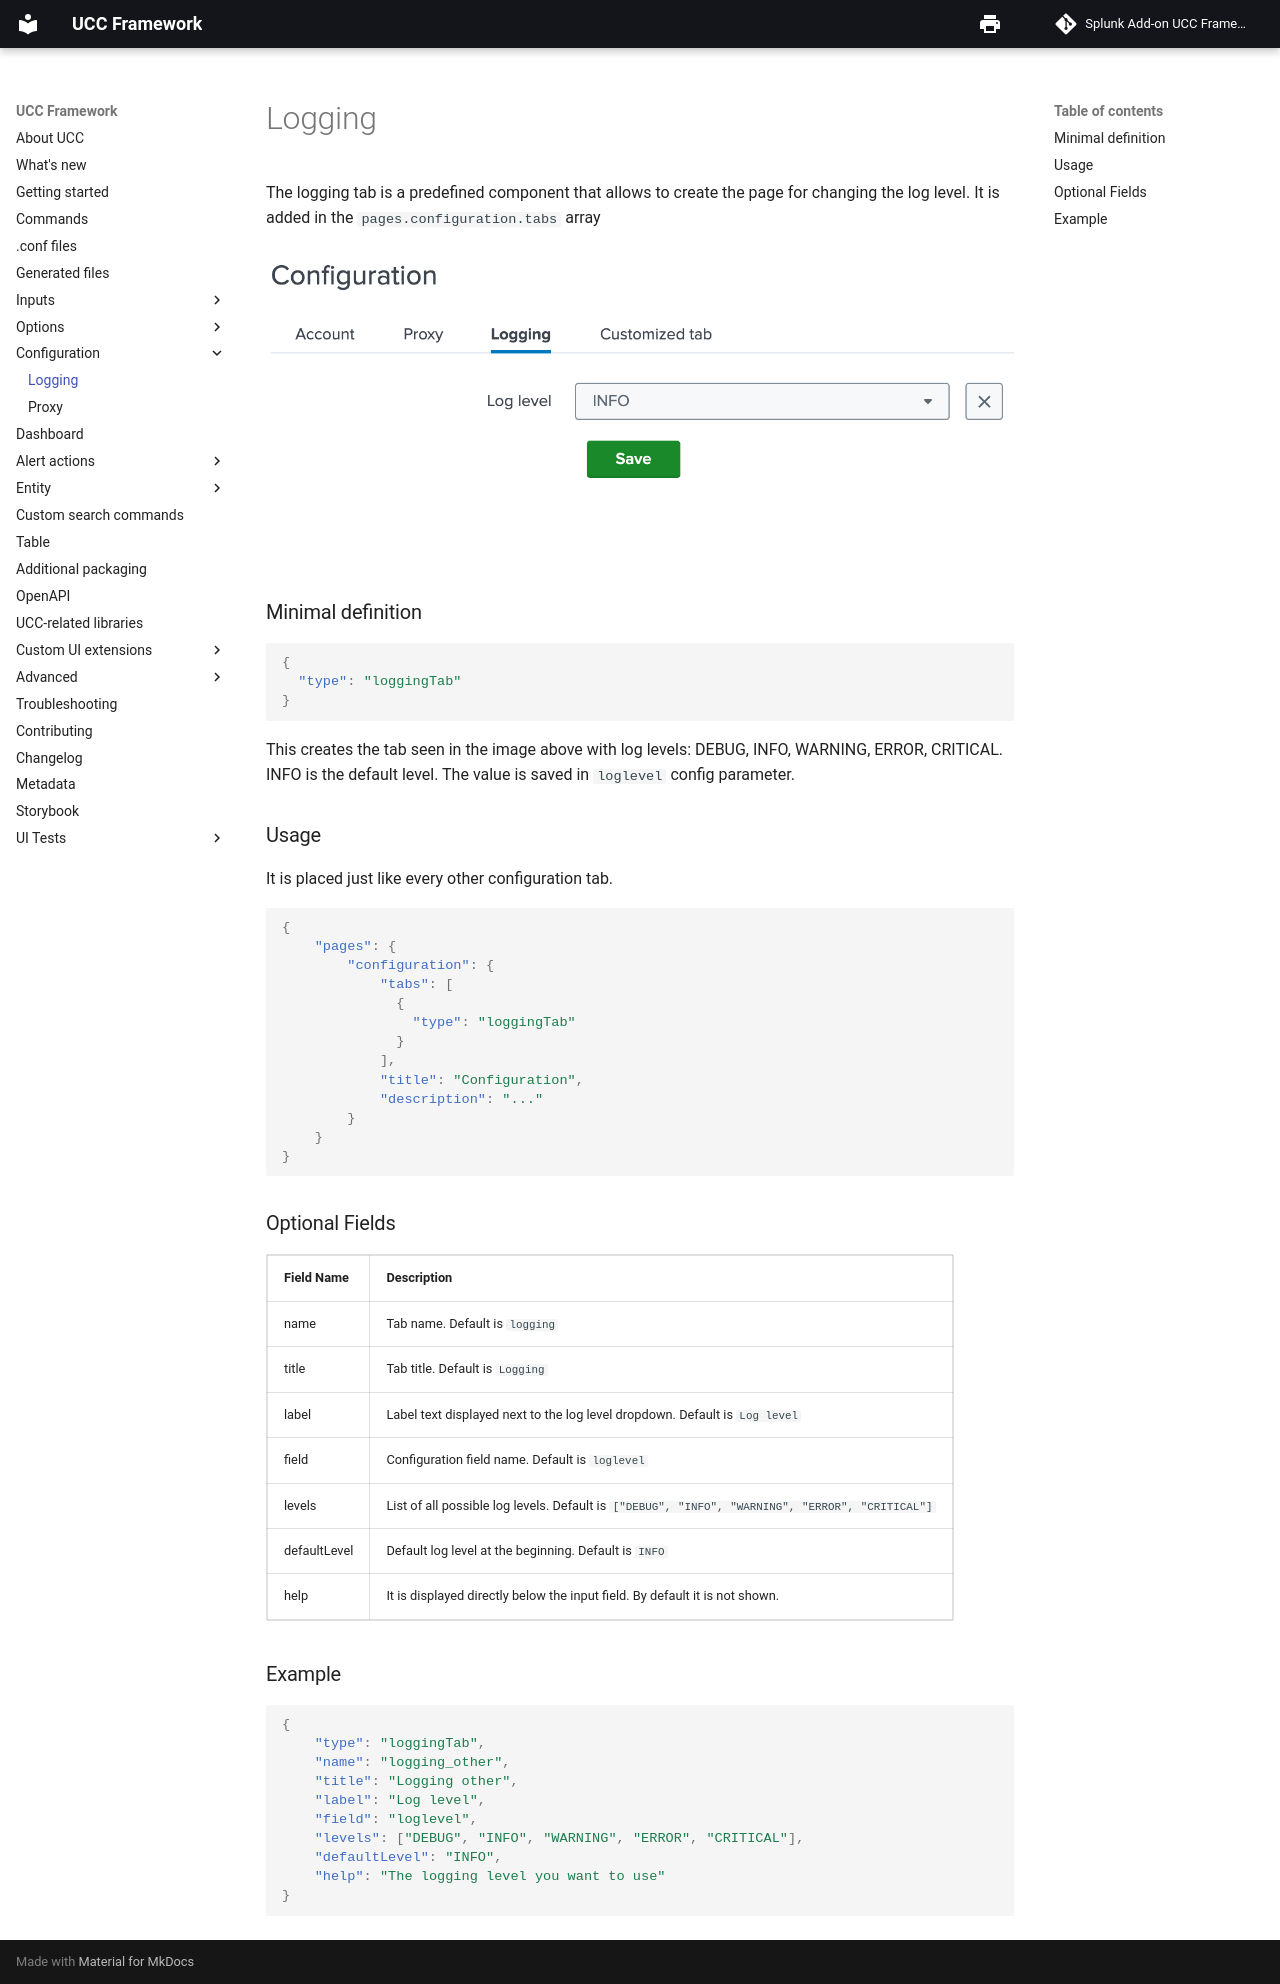

repository: splunk/addonfactory-ucc-generator · page: configurations/logging/index.html · generator: mkdocs

# Logging

The logging tab is a predefined component that allows to create the page for changing
the log level. It is added in the `pages.configuration.tabs` array

![image](../images/configuration/logging_tab.png)

### Minimal definition

```json
{
  "type": "loggingTab"
}
```

This creates the tab seen in the image above with log levels:
DEBUG, INFO, WARNING, ERROR, CRITICAL. INFO is the default level.
The value is saved in `loglevel` config parameter.

### Usage

It is placed just like every other configuration tab.

```json
{
    "pages": {
        "configuration": {
            "tabs": [
              {
                "type": "loggingTab"
              }
            ],
            "title": "Configuration",
            "description": "..."
        }
    }
}
```

### Optional Fields

| Field Name   | Description                                                                                     |
|--------------|-------------------------------------------------------------------------------------------------|
| name         | Tab name. Default is `logging`                                                                  |
| title        | Tab title. Default is `Logging`                                                                 |
| label        | Label text displayed next to the log level dropdown. Default is `Log level`                     |
| field        | Configuration field name. Default is `loglevel`                                                 |
| levels       | List of all possible log levels. Default is `["DEBUG", "INFO", "WARNING", "ERROR", "CRITICAL"]` |
| defaultLevel | Default log level at the beginning. Default is `INFO`                                           |
| help         | It is displayed directly below the input field. By default it is not shown.                     |

### Example

```json
{
    "type": "loggingTab",
    "name": "logging_other",
    "title": "Logging other",
    "label": "Log level",
    "field": "loglevel",
    "levels": ["DEBUG", "INFO", "WARNING", "ERROR", "CRITICAL"],
    "defaultLevel": "INFO",
    "help": "The logging level you want to use"
}
```
